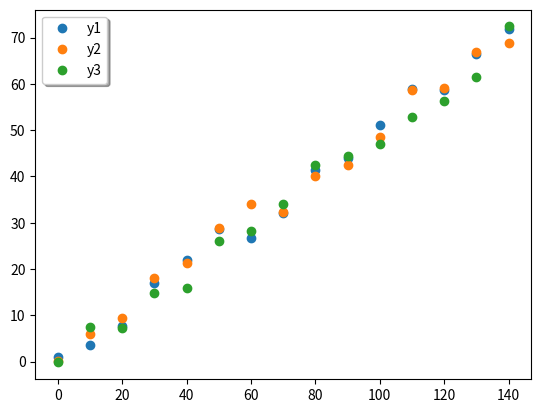

Write Python code to recreate this figure.
import numpy as np
import matplotlib.pyplot as plt
import random

x = range(0, 150, 10)

y1 = []
for a in x:
    y1.append(a / 2 + random.randint(-20, 20)/5)

y2 = [random.randint(-20, 20)/5 + (a / 2) for a in x]

y3 = [np.random.randint(-20, 20)/5 + (a / 2) for a in x]

plt.plot(x, y1, 'o', label='y1')
plt.plot(x, y2, 'o', label='y2')
plt.plot(x, y3, 'o', label='y3')

plt.legend(loc='upper left', fancybox=True, shadow=True)
plt.show()
